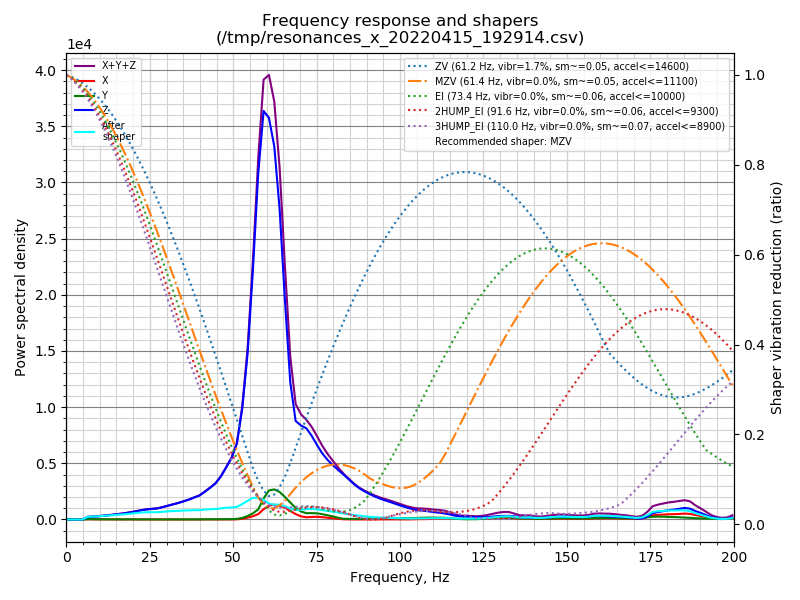

Data behind this chart, as committed beside it:
freq, psd_x, psd_y, psd_z, psd_xyz
0.0, 3.345e+01, 3.952e+01, 6.439e+02, 7.169e+02
1.6, 1.362e+02, 1.349e+02, 3.882e+02, 6.594e+02
3.2, 1.377e+02, 1.604e+02, 5.057e+01, 3.487e+02
4.8, 1.027e+02, 1.891e+02, 4.428e+02, 7.345e+02
6.4, 1.161e+02, 1.960e+02, 1.311e+03, 1.623e+03
8.0, 1.340e+02, 1.828e+02, 1.929e+03, 2.246e+03
9.6, 1.072e+02, 1.813e+02, 2.676e+03, 2.964e+03
11.2, 1.026e+02, 1.791e+02, 3.734e+03, 4.015e+03
12.8, 1.075e+02, 1.623e+02, 4.873e+03, 5.143e+03
14.4, 1.132e+02, 1.673e+02, 6.259e+03, 6.540e+03
16.0, 1.240e+02, 1.528e+02, 7.927e+03, 8.204e+03
17.6, 1.343e+02, 1.652e+02, 9.826e+03, 1.013e+04
19.2, 1.328e+02, 1.976e+02, 1.224e+04, 1.257e+04
20.8, 1.247e+02, 2.004e+02, 1.511e+04, 1.544e+04
22.4, 1.265e+02, 1.817e+02, 1.845e+04, 1.876e+04
24.0, 1.105e+02, 2.112e+02, 2.160e+04, 2.192e+04
25.6, 1.001e+02, 2.294e+02, 2.411e+04, 2.444e+04
27.2, 1.252e+02, 1.701e+02, 2.684e+04, 2.713e+04
28.7, 1.273e+02, 1.693e+02, 3.128e+04, 3.158e+04
30.3, 1.336e+02, 2.046e+02, 3.691e+04, 3.725e+04
31.9, 1.449e+02, 2.415e+02, 4.290e+04, 4.328e+04
33.5, 1.309e+02, 2.753e+02, 4.918e+04, 4.959e+04
35.1, 1.337e+02, 2.631e+02, 5.680e+04, 5.720e+04
36.7, 1.474e+02, 2.895e+02, 6.512e+04, 6.556e+04
38.3, 1.279e+02, 4.175e+02, 7.506e+04, 7.561e+04
39.9, 1.616e+02, 4.783e+02, 8.540e+04, 8.604e+04
41.5, 2.364e+02, 6.198e+02, 1.028e+05, 1.037e+05
43.1, 2.878e+02, 7.246e+02, 1.221e+05, 1.231e+05
44.7, 2.564e+02, 8.523e+02, 1.441e+05, 1.452e+05
46.3, 2.498e+02, 1.022e+03, 1.776e+05, 1.789e+05
47.9, 2.710e+02, 1.308e+03, 2.228e+05, 2.244e+05
49.5, 3.055e+02, 1.761e+03, 2.715e+05, 2.736e+05
51.1, 7.232e+02, 2.946e+03, 3.462e+05, 3.498e+05
52.7, 3.212e+03, 7.290e+03, 5.213e+05, 5.318e+05
54.3, 8.910e+03, 1.679e+04, 8.018e+05, 8.275e+05
55.9, 1.625e+04, 3.081e+04, 1.244e+06, 1.291e+06
57.5, 2.762e+04, 5.187e+04, 1.775e+06, 1.855e+06
59.1, 5.415e+04, 1.106e+05, 2.153e+06, 2.318e+06
60.7, 7.528e+04, 1.572e+05, 2.174e+06, 2.406e+06
62.3, 8.240e+04, 1.671e+05, 2.073e+06, 2.322e+06
63.9, 7.973e+04, 1.567e+05, 1.768e+06, 2.004e+06
65.5, 6.826e+04, 1.314e+05, 1.279e+06, 1.479e+06
67.1, 5.124e+04, 1.014e+05, 8.208e+05, 9.734e+05
68.7, 3.314e+04, 7.108e+04, 6.035e+05, 7.077e+05
70.3, 1.981e+04, 5.030e+04, 5.892e+05, 6.593e+05
71.9, 1.411e+04, 4.045e+04, 5.848e+05, 6.394e+05
73.5, 1.659e+04, 4.174e+04, 5.489e+05, 6.073e+05
75.1, 1.805e+04, 4.130e+04, 4.989e+05, 5.583e+05
76.7, 1.587e+04, 3.621e+04, 4.513e+05, 5.034e+05
78.3, 1.239e+04, 2.944e+04, 4.155e+05, 4.573e+05
79.9, 8.839e+03, 2.206e+04, 3.857e+05, 4.166e+05
81.5, 5.043e+03, 1.239e+04, 3.585e+05, 3.759e+05
83.1, 1.811e+03, 5.134e+03, 3.316e+05, 3.385e+05
84.6, 8.478e+02, 4.527e+03, 3.031e+05, 3.085e+05
86.2, 4.181e+02, 4.246e+03, 2.713e+05, 2.759e+05
87.8, 2.626e+02, 4.469e+03, 2.438e+05, 2.485e+05
89.4, 3.279e+02, 5.750e+03, 2.232e+05, 2.293e+05
91.0, 4.676e+02, 7.138e+03, 2.047e+05, 2.123e+05
92.6, 6.200e+02, 8.199e+03, 1.876e+05, 1.964e+05
94.2, 7.812e+02, 9.362e+03, 1.731e+05, 1.832e+05
... 66 more rows
